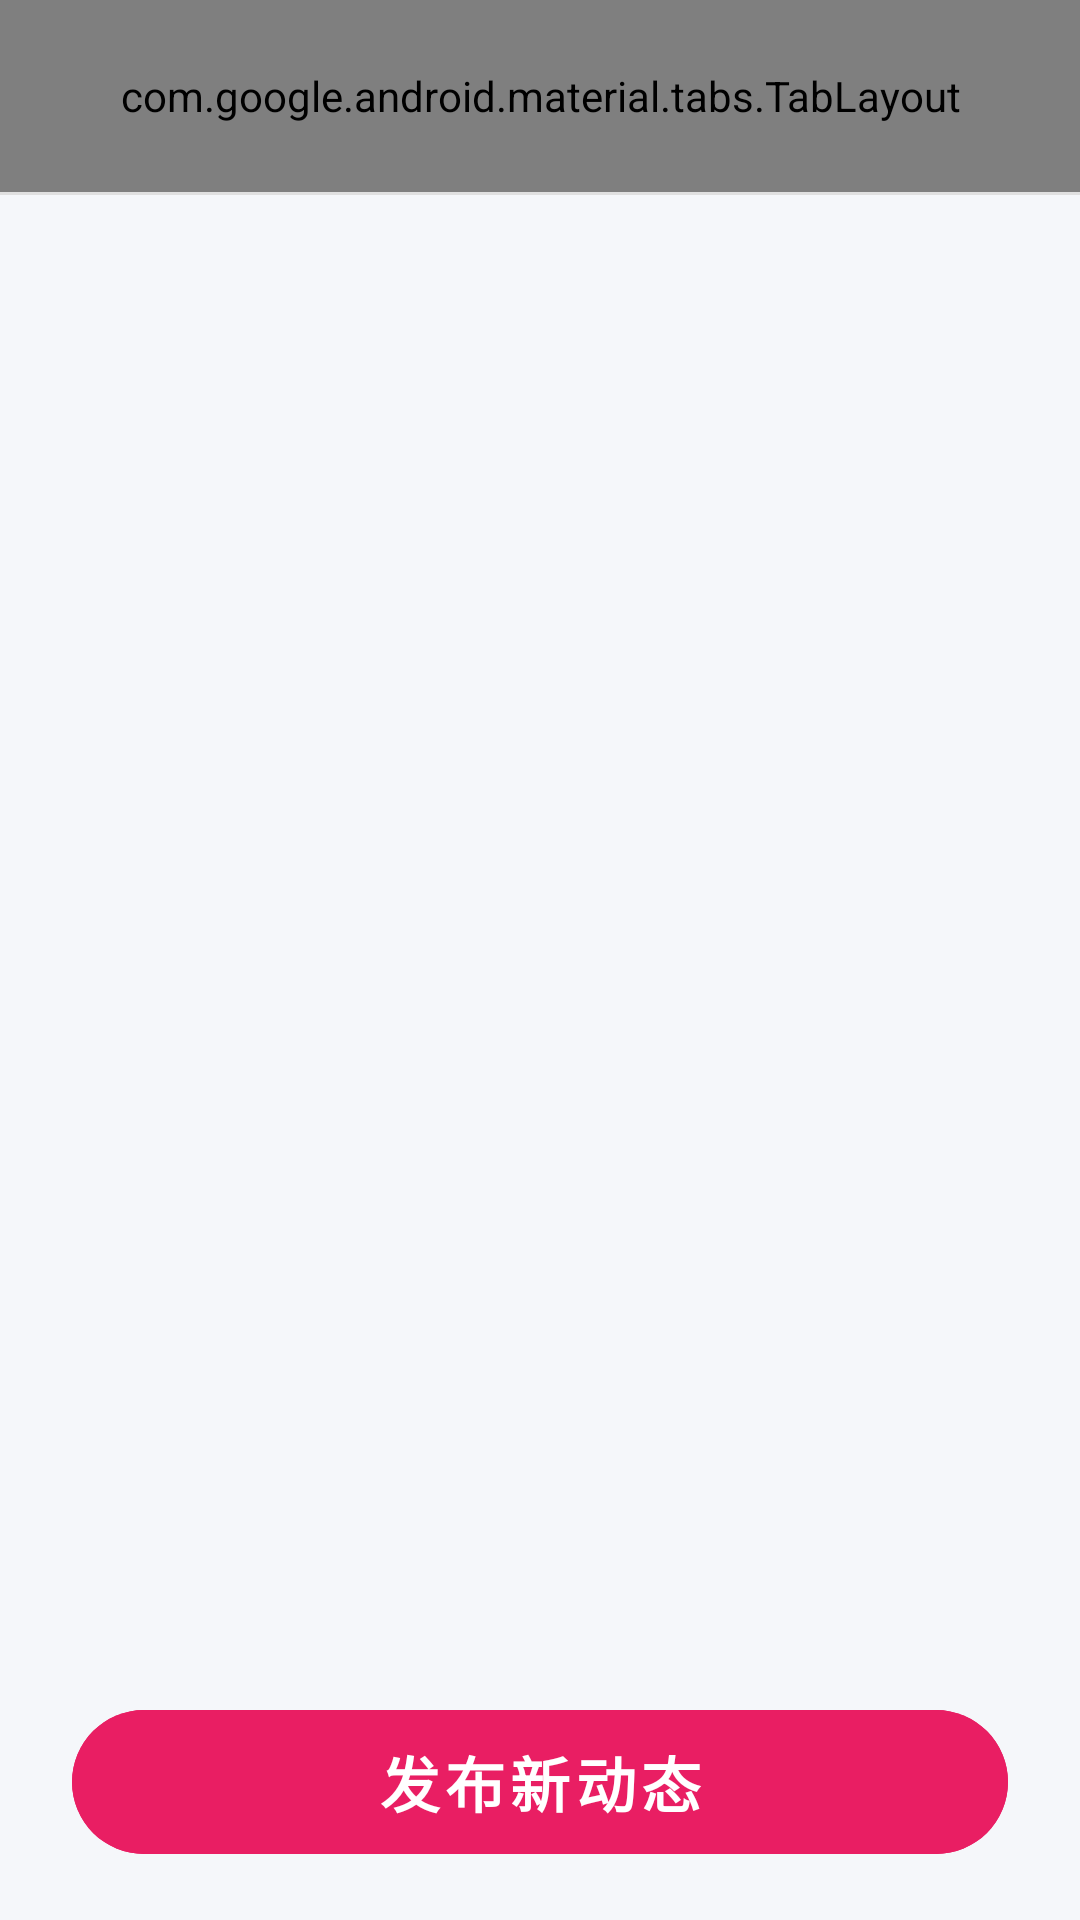

Here is an Android app screen rendered from its layout file. Give the layout XML and the strings, colors and styles it references.
<!-- AndroidManifest.xml: application theme Theme.GoodLife -->
<!-- res/layout/activity_community.xml -->
<?xml version="1.0" encoding="utf-8"?>
<LinearLayout xmlns:android="http://schemas.android.com/apk/res/android"
    xmlns:app="http://schemas.android.com/apk/res-auto"
    android:layout_width="match_parent"
    android:layout_height="match_parent"
    android:orientation="vertical"
    android:background="@color/elderly_bg">

    <com.google.android.material.tabs.TabLayout
        android:id="@+id/tab_layout"
        android:layout_width="match_parent"
        android:layout_height="64dp"
        android:background="@color/elderly_surface"
        app:tabGravity="fill"
        app:tabMode="fixed"
        app:tabIndicatorColor="@color/elderly_brand"
        app:tabIndicatorHeight="4dp"
        app:tabIndicatorFullWidth="true"
        app:tabRippleColor="@color/elderly_brand_light"
        app:tabSelectedTextColor="@color/elderly_brand"
        app:tabTextColor="@color/elderly_text_secondary"
        app:tabTextAppearance="@style/ElderlyTabTextAppearance"
        app:tabIndicator="@drawable/bg_tab_indicator" />

    <View
        android:layout_width="match_parent"
        android:layout_height="1dp"
        android:background="@color/elderly_divider" />

    <androidx.recyclerview.widget.RecyclerView
        android:id="@+id/recyclerView_community"
        android:layout_width="match_parent"
        android:layout_height="0dp"
        android:layout_weight="1"
        android:paddingHorizontal="@dimen/elderly_padding_page"
        android:clipToPadding="false"
        android:background="@color/elderly_bg" />

    <ProgressBar
        android:id="@+id/progressBar"
        android:layout_width="wrap_content"
        android:layout_height="wrap_content"
        android:visibility="gone"
        android:layout_gravity="center" />

    <com.google.android.material.button.MaterialButton
        android:id="@+id/fab_add_post"
        android:layout_width="match_parent"
        android:layout_height="@dimen/elderly_button_height"
        android:layout_marginHorizontal="@dimen/elderly_padding_page"
        android:layout_marginVertical="@dimen/elderly_spacing_md"
        android:text="发布新动态"
        android:textSize="@dimen/elderly_text_body_large"
        android:textStyle="bold"
        android:textColor="@color/white"
        android:backgroundTint="@color/elderly_brand"
        app:cornerRadius="@dimen/elderly_corner_radius_large"
        android:stateListAnimator="@null" />

</LinearLayout>
<!-- resources referenced by this layout -->
<resources>
  <color name="elderly_bg">#F5F7FA</color>
  <color name="elderly_brand">#E91E63</color>
  <color name="elderly_brand_light">#FFE3F2FD</color>
  <color name="elderly_divider">#FFE0E0E0</color>
  <color name="elderly_surface">#FFFFFFFF</color>
  <color name="elderly_text_secondary">#666666</color>
  <color name="white">#FFFFFF</color>
  <dimen name="elderly_button_height">60dp</dimen>
  <dimen name="elderly_corner_radius_large">24dp</dimen>
  <dimen name="elderly_padding_page">24dp</dimen>
  <dimen name="elderly_spacing_md">16dp</dimen>
  <dimen name="elderly_text_body_large">20sp</dimen>
  <!-- drawable bg_tab_indicator (drawable) -->
  <?xml version="1.0" encoding="utf-8"?>
  <shape xmlns:android="http://schemas.android.com/apk/res/android"
      android:shape="rectangle">
      <solid android:color="@color/elderly_brand" />
      <corners android:bottomLeftRadius="3dp" android:bottomRightRadius="3dp" />
  </shape>
  <style name="Theme.GoodLife" parent="Theme.MaterialComponents.Light.NoActionBar" />
</resources>
